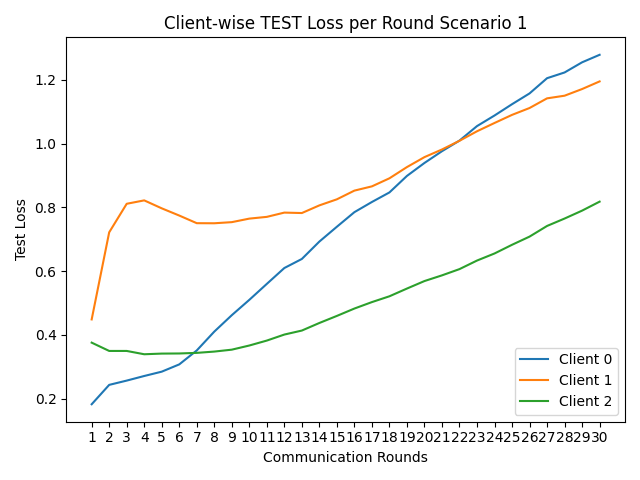

Source data for this figure (header and first rows):
round, client_0, client_1, client_2
1, 0.1827, 0.4486, 0.3758
2, 0.2434, 0.7216, 0.3498
3, 0.2568, 0.8111, 0.3498
4, 0.2712, 0.8217, 0.3394
5, 0.2848, 0.7968, 0.3415
6, 0.3076, 0.7742, 0.3418
7, 0.3513, 0.7503, 0.3437
8, 0.4103, 0.75, 0.3478
9, 0.4619, 0.7535, 0.3538
10, 0.5099, 0.7646, 0.3668
11, 0.56, 0.7701, 0.3823
12, 0.6097, 0.7834, 0.4011
13, 0.6381, 0.7821, 0.4137
14, 0.6926, 0.8061, 0.4374
15, 0.7391, 0.8251, 0.4596
16, 0.7848, 0.8524, 0.4827
17, 0.8167, 0.8657, 0.5029
18, 0.8466, 0.8909, 0.5211
19, 0.8984, 0.9261, 0.5453
20, 0.939, 0.9573, 0.5689
21, 0.9759, 0.9813, 0.5867
22, 1.009, 1.009, 0.6063
23, 1.055, 1.038, 0.6331
24, 1.088, 1.064, 0.6553
25, 1.123, 1.09, 0.6825
26, 1.157, 1.111, 0.7082
27, 1.205, 1.142, 0.7416
28, 1.223, 1.15, 0.7648
29, 1.255, 1.171, 0.7896
30, 1.278, 1.195, 0.8178
